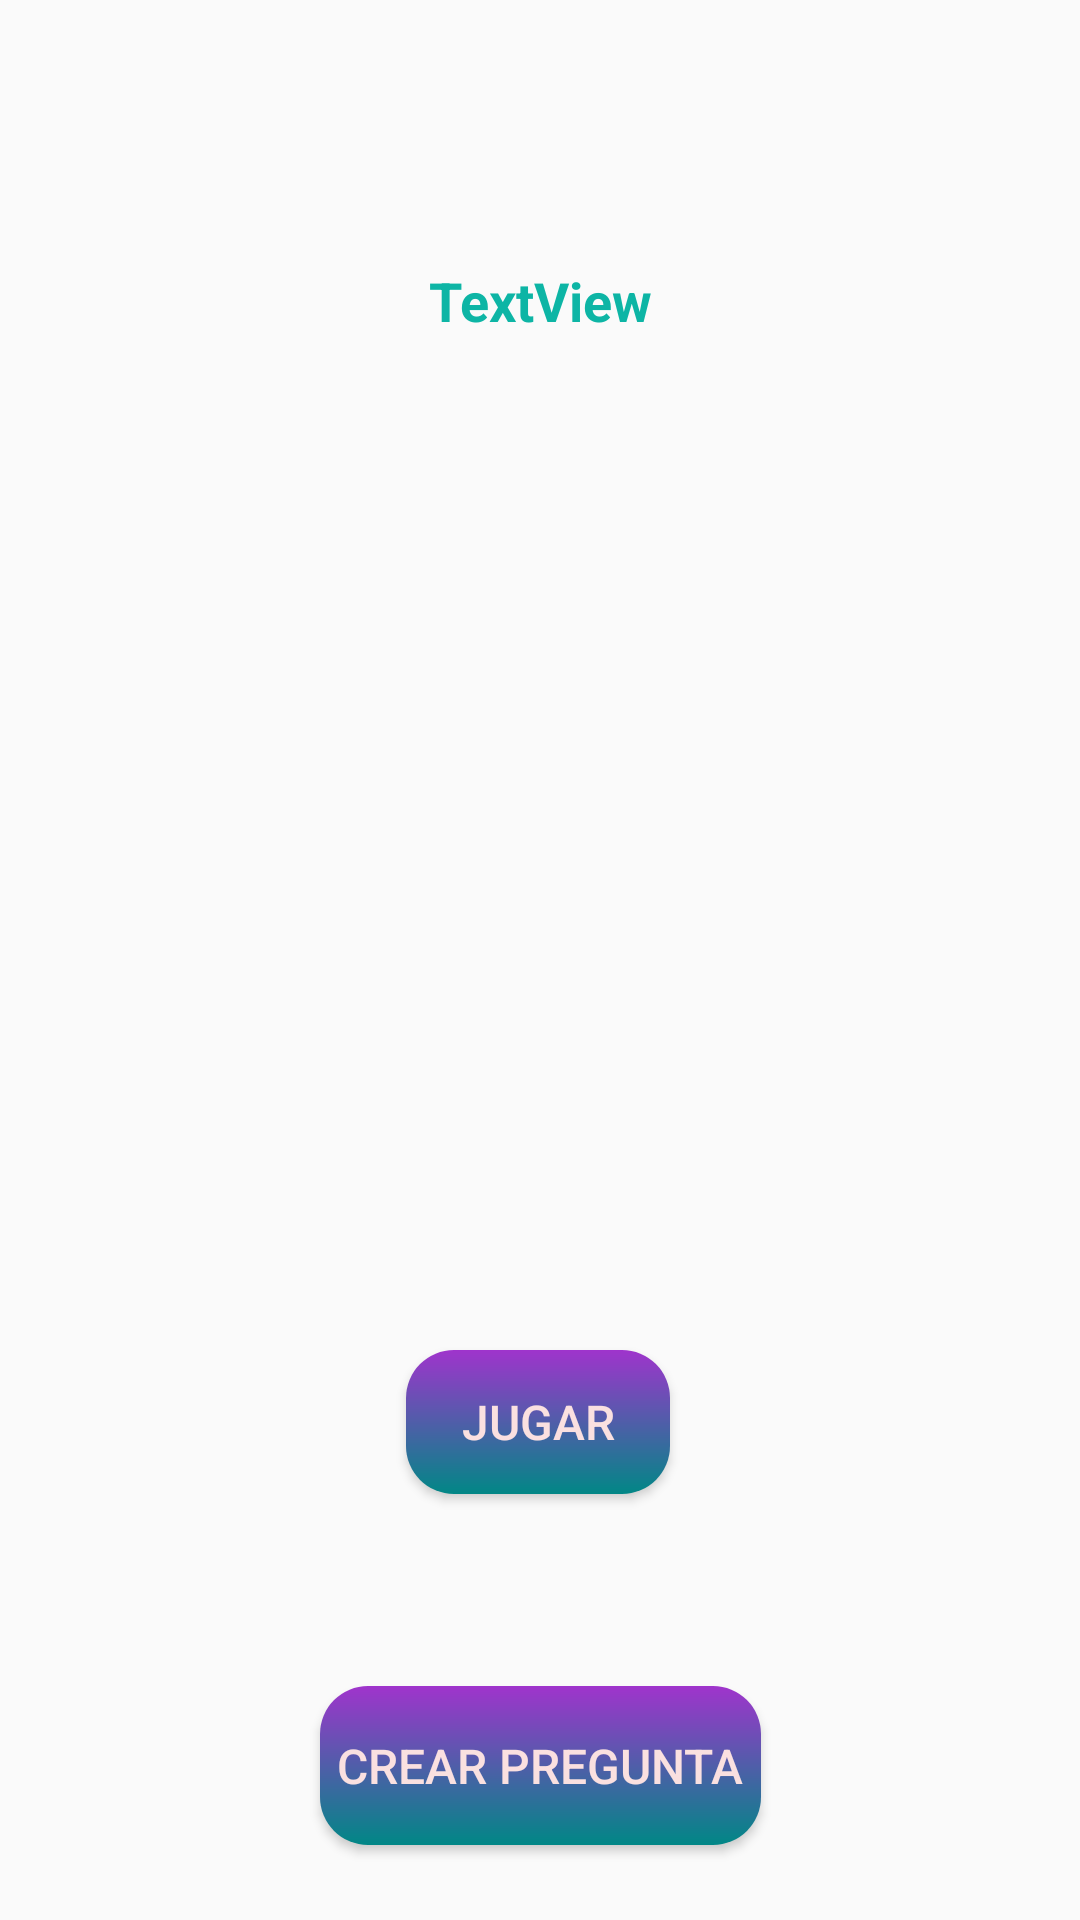

Write the Android layout XML for this screen, with the resource values it uses.
<!-- AndroidManifest.xml: application theme AppTheme.Light -->
<!-- res/layout/activity_intermedio_jugar_crear.xml -->
<?xml version="1.0" encoding="utf-8"?>
<androidx.constraintlayout.widget.ConstraintLayout xmlns:android="http://schemas.android.com/apk/res/android"
    xmlns:app="http://schemas.android.com/apk/res-auto"
    xmlns:tools="http://schemas.android.com/tools"
    android:layout_width="match_parent"
    android:layout_height="match_parent"
    tools:context=".IntermedioJugarCrear">

    <Button
        android:id="@+id/botonJugar"
        android:layout_width="wrap_content"
        android:layout_height="wrap_content"
        android:layout_marginTop="92dp"
        android:onClick="OnClickJugar"
        android:text="Jugar"
        app:layout_constraintEnd_toEndOf="parent"
        app:layout_constraintHorizontal_bias="0.498"
        app:layout_constraintStart_toStartOf="parent"
        app:layout_constraintTop_toBottomOf="@+id/imageTema" />

    <Button
        android:id="@+id/botonCrearP"
        android:layout_width="147dp"
        android:layout_height="53dp"
        android:layout_marginTop="64dp"
        android:onClick="OnClickCrearPreg"
        android:text="Crear Pregunta"
        app:layout_constraintBottom_toBottomOf="parent"
        app:layout_constraintEnd_toEndOf="parent"
        app:layout_constraintStart_toStartOf="parent"
        app:layout_constraintTop_toBottomOf="@+id/botonJugar"
        app:layout_constraintVertical_bias="0.0" />

    <TextView
        android:id="@+id/textViewTemaInter"
        android:layout_width="158dp"
        android:layout_height="62dp"
        android:layout_marginTop="88dp"
        android:text="TextView"
        android:textAlignment="center"
        android:textColor="#0DB5A5"
        android:textStyle="bold"
        app:layout_constraintEnd_toEndOf="parent"
        app:layout_constraintStart_toStartOf="parent"
        app:layout_constraintTop_toTopOf="parent" />

    <ImageView
        android:id="@+id/imageTema"
        android:layout_width="160dp"
        android:layout_height="164dp"
        android:layout_marginTop="44dp"
        app:layout_constraintEnd_toEndOf="parent"
        app:layout_constraintStart_toStartOf="parent"
        app:layout_constraintTop_toBottomOf="@+id/textViewTemaInter" />
</androidx.constraintlayout.widget.ConstraintLayout>
<!-- resources referenced by this layout -->
<resources>
  <style name="AppTheme.Light" parent="Theme.AppCompat.Light.NoActionBar">
          <item name="colorPrimary">@color/color1</item>
          <item name="colorPrimaryDark">@color/color1Dark</item>
          <item name="colorAccent">@color/colorOtro</item>
          
          <item name="buttonStyle">@style/AppBoton</item>
          
          <item name="android:textViewStyle">@style/AppTextView</item>
      </style>
  <color name="color1">#8FA0FF</color>
  <color name="color1Dark">#303F9F</color>
  <color name="colorOtro">#FF4081</color>
  <style name="AppBoton" parent="Widget.AppCompat.Button">
          
          <item name="android:background">@drawable/fondo_boton</item>
          
          <item name="android:textSize">16sp</item>
          
          <item name="android:textColor">#FAE0E0</item>
          
          <item name="android:gravity">center</item>
          
          <item name="android:elevation">4dp</item>
      </style>
  <style name="AppTextView" parent="Widget.AppCompat.TextView">
          
          <item name="android:textSize">18sp</item>
          
          <item name="android:textColor">@android:color/black</item>
  
      </style>
  <!-- drawable fondo_boton (drawable) -->
  <?xml version="1.0" encoding="utf-8"?>
  <shape xmlns:android="http://schemas.android.com/apk/res/android">
  
      
      <gradient
          android:startColor="@color/colorBoton2"
          android:endColor="@color/design_default_color_secondary_variant"
          android:angle="1"
      />
      
      <corners android:radius="16dp" />
  </shape>
  <color name="colorBoton2">#9F34CC</color>
</resources>
